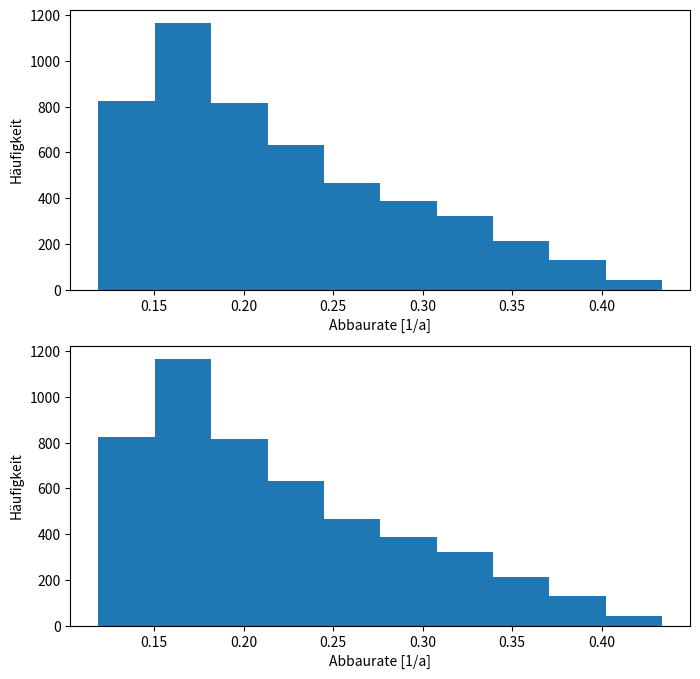

This figure's Python source:
# Monte-Carlo Simulation zur Bestimmung der Abbaurate von O-Xylol
# benötigte Packages importieren

import numpy as np
from scipy.stats import truncnorm
import matplotlib.pyplot as plt
import seaborn as sns

# Anzahl der MC Simulationen festlegen
n = 5000 # number of MC simulations 

# Input Parameter erzeugen
# isotope shift delta 13C [o/oo], truncated to (3.8, 4.8)
a, b = (3.8 - 4.3) / 0.7, (4.8 - 4.3) / 0.7
deltaC = truncnorm.rvs(a, b, 4.3, 0.7, size=n)

# isotope enrichment factor epsilon [-]
epsilon = np.random.uniform(-3.2, -1.1, n)

# distance [m]
s = np.random.uniform(415, 423, n)

# effective porosity [-], trunctaed to (0.12, 0.30)
a, b = (0.12 - 0.21) / 0.09, (0.3 - 0.21) / 0.09
neff = truncnorm.rvs(a, b, 0.21, 0.09, size=n)

# time, truncated to (3e8, 3.3e8)
a, b = (3e8 - 3.15e8) / 1.6e6, (3.3e8 - 3.15e8) / 1.6e6
t = truncnorm.rvs(a, b, 3.15e8, 1.6e6, size=n)

# hydraulic gradient [-]
grad = np.random.uniform(1.3e-3, 1.6e-3, n)

# analytische Modellierung 
kf = (s*neff)/(t*grad)
lambda_rate = -(deltaC*kf*grad)/(epsilon*s*neff)

lambda_rate = lambda_rate*3600*24*365 # to get values as [1/a]

# Mittelwerte für berechnete kf-Wert und Abbaurate ausgeben lassen
print(kf.mean(), lambda_rate.mean())

# Verteilungen der Werte der Abbaurate visualisieren
fig = plt.figure(1, figsize=(8, 8))
ax = fig.add_subplot(2,1,1)
plt.hist(lambda_rate)
plt.ylabel("Häufigkeit")
plt.xlabel("Abbaurate [1/a]")

ax1 = fig.add_subplot(2,1,2)
plt.hist(lambda_rate)
plt.ylabel("Häufigkeit")
plt.xlabel("Abbaurate [1/a]")

plt.show()

